Photos from the image-classification dataset "CRC_NEW_DATASET" in the GitHub repository Aditya1Jhaveri/Colorectal-Cancer-Tissue-Classification. Its 9 classes are: ADI nlm, BACK nlm, DEB nlm, LYM nlm, MUC nlm, MUS nlm, NORM nlm, STR nlm, TUM nlm.

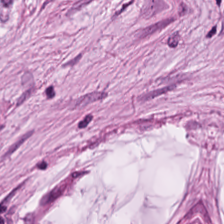
Label: STR nlm

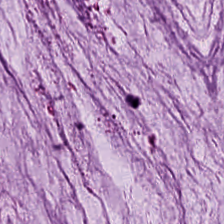
Label: MUC nlm

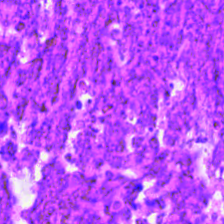
Label: DEB nlm

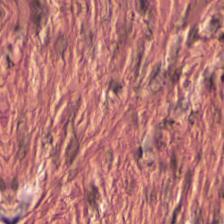
Label: MUS nlm

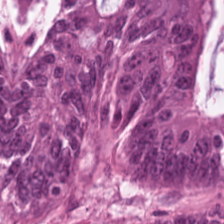
Label: TUM nlm

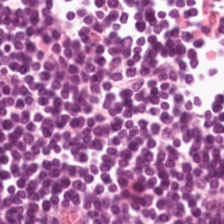
Label: LYM nlm
